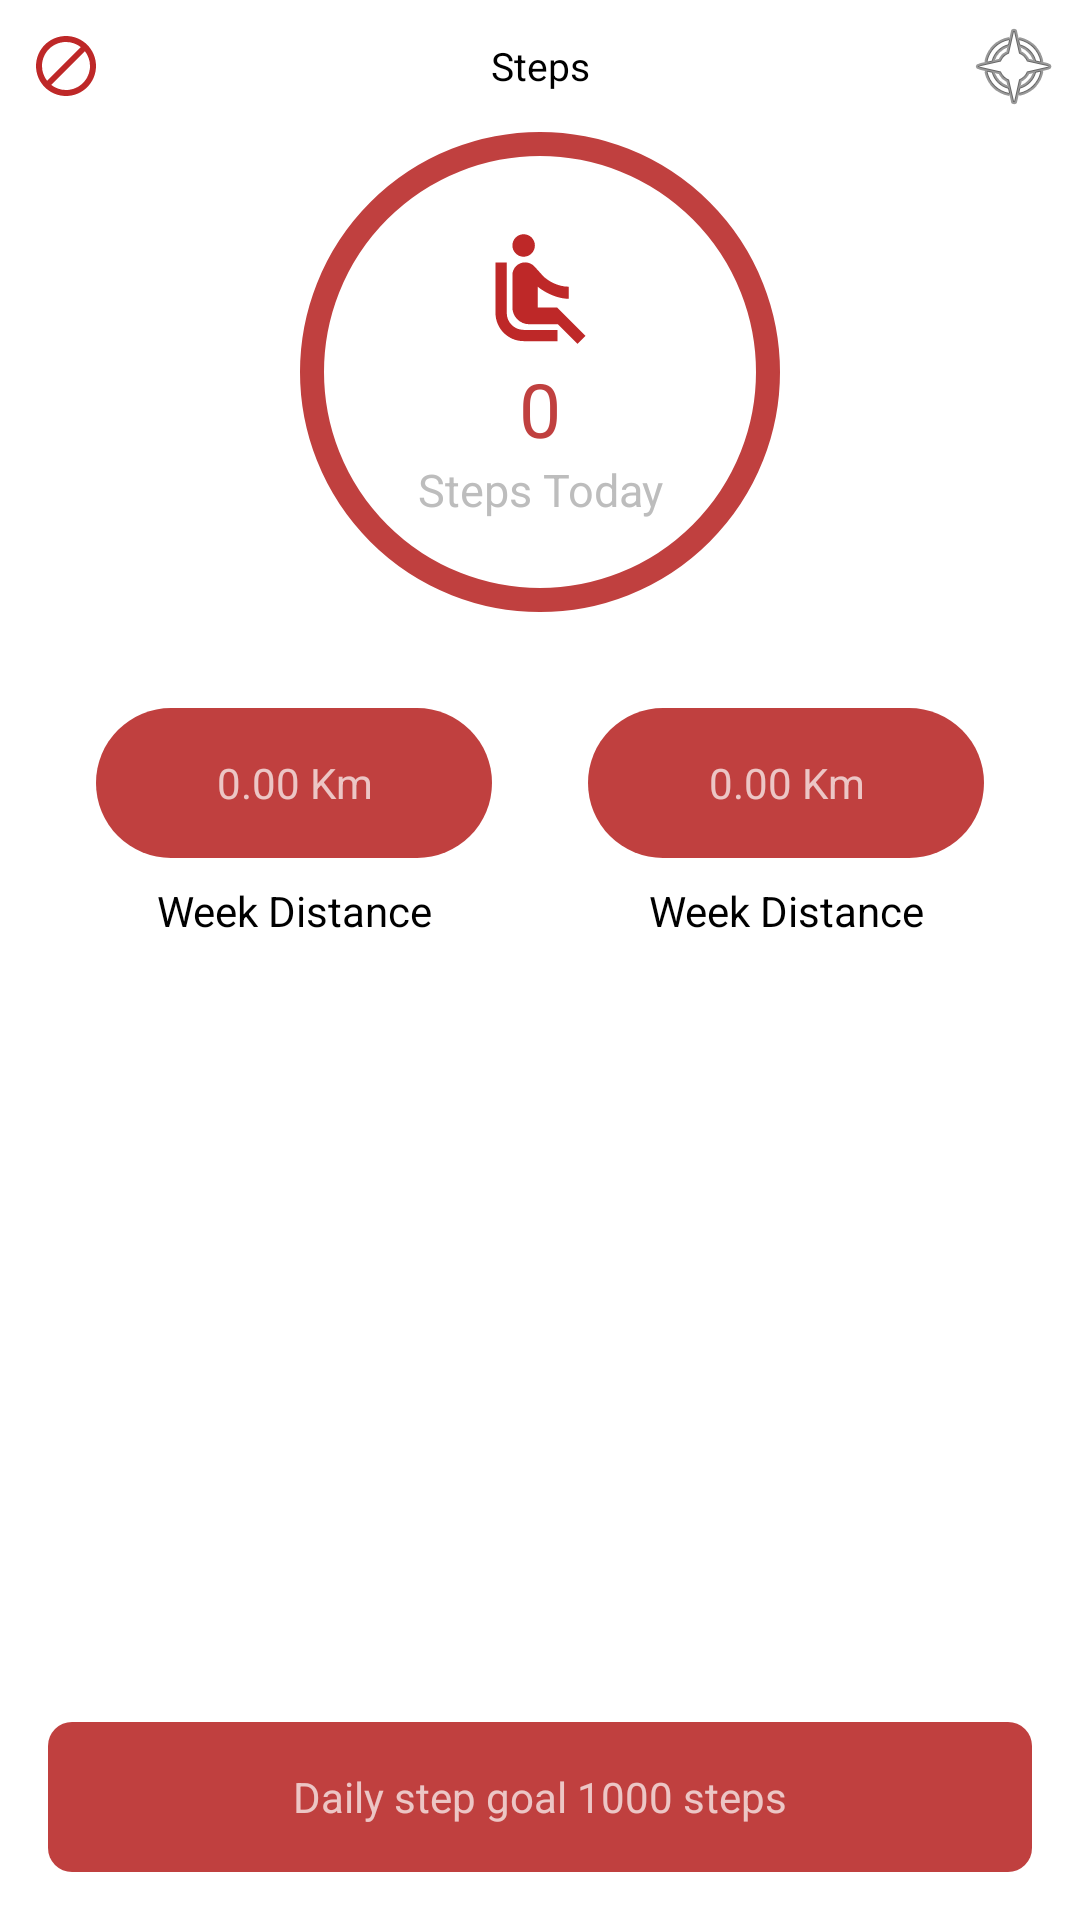

Produce the Android XML layout that renders to this screen, including the resource entries it uses.
<!-- AndroidManifest.xml: application theme AppTheme -->
<!-- res/layout/fragment_steps.xml -->
<?xml version="1.0" encoding="utf-8"?>
<android.support.constraint.ConstraintLayout
    xmlns:android="http://schemas.android.com/apk/res/android"
    xmlns:app="http://schemas.android.com/apk/res-auto"
    xmlns:tools="http://schemas.android.com/tools"
    android:layout_width="match_parent"
    android:layout_height="match_parent"
    tools:context=".fragments.Steps">

    <LinearLayout
        android:id="@+id/header"
        android:layout_width="match_parent"
        android:layout_height="44dp"
        android:orientation="horizontal"
        app:layout_constraintBottom_toTopOf="@id/container"
        app:layout_constraintTop_toTopOf="parent">

        <ImageView
            android:id="@+id/share_img"
            android:layout_width="44dp"
            android:layout_height="match_parent"
            android:scaleType="centerInside"
            android:src="@drawable/ic_block_black_24dp" />

        <TextView
            android:id="@+id/title_text"
            android:layout_width="0dp"
            android:layout_height="match_parent"
            android:layout_weight="1"
            android:gravity="center"
            android:text="Steps"
            android:textColor="@color/black"
            android:textSize="13sp" />

        <ImageView
            android:id="@+id/calibrate_img"
            android:layout_width="44dp"
            android:layout_height="match_parent"
            android:scaleType="centerInside"
            android:src="@android:drawable/ic_menu_compass" />
    </LinearLayout>

    <FrameLayout
        android:id="@+id/container"
        android:layout_width="160dp"
        android:layout_height="160dp"
        app:layout_constraintLeft_toLeftOf="parent"
        app:layout_constraintRight_toRightOf="parent"
        app:layout_constraintTop_toBottomOf="@id/header">

        <LinearLayout
            android:layout_margin="8dp"
            android:layout_width="match_parent"
            android:layout_height="wrap_content"
            android:layout_gravity="center"
            android:orientation="vertical">

            <ImageView
                android:layout_width="match_parent"
                android:layout_height="wrap_content"
                android:src="@drawable/people"/>

            <TextView
                android:id="@+id/step_count_text"
                android:layout_width="match_parent"
                android:text="0"
                android:textColor="@color/red1"
                android:gravity="center"
                android:textSize="25sp"
                android:layout_height="wrap_content"/>

            <TextView
                android:layout_width="match_parent"
                android:text="Steps Today"
                android:textColor="@color/lightGrey"
                android:gravity="center"
                android:textSize="15sp"
                android:layout_height="wrap_content"/>

        </LinearLayout>

        <ImageView
            android:background="@drawable/bordered_circle"
            android:layout_width="match_parent"
            android:layout_height="match_parent"/>

    </FrameLayout>

    <LinearLayout
        android:id="@+id/button_container"
        app:layout_constraintTop_toBottomOf="@id/container"
        android:orientation="horizontal"
        android:layout_width="match_parent"
        android:layout_margin="32dp"
        android:layout_height="wrap_content">

        <LinearLayout
            android:layout_marginRight="32dp"
            android:orientation="vertical"
            android:layout_weight="1"
            android:layout_width="0dp"
            android:layout_height="match_parent">

            <TextView
                android:background="@drawable/shape_rounded30"
                android:text="0.00 Km"
                android:padding="8dp"
                android:textAlignment="center"
                android:layout_width="match_parent"
                android:gravity="center"
                android:layout_height="50dp"/>

            <TextView
                android:text="Week Distance"
                android:padding="8dp"
                android:textAlignment="center"
                android:textColor="@color/black"
                android:layout_width="match_parent"
                android:layout_height="wrap_content"/>

        </LinearLayout>

        <LinearLayout
            android:orientation="vertical"
            android:layout_weight="1"
            android:layout_width="0dp"
            android:layout_height="match_parent">

            <TextView
                android:text="0.00 Km"
                android:background="@drawable/shape_rounded30"
                android:padding="8dp"
                android:textAlignment="center"
                android:layout_width="match_parent"
                android:gravity="center"
                android:layout_height="50dp"/>

            <TextView
                android:text="Week Distance"
                android:padding="8dp"
                android:textAlignment="center"
                android:textColor="@color/black"
                android:layout_width="match_parent"
                android:layout_height="wrap_content"/>

        </LinearLayout>

    </LinearLayout>

    <LinearLayout
        android:orientation="vertical"
        app:layout_constraintTop_toBottomOf="@id/button_container"
        app:layout_constraintBottom_toBottomOf="parent"
        android:layout_width="match_parent"
        android:layout_height="0dp">

    <ListView
        android:id="@+id/info_list"
        app:layout_constraintTop_toBottomOf="@id/button_container"
        android:layout_width="match_parent"
        android:layout_weight="1"
        android:layout_height="0dp" />

    <TextView
        android:text="Daily step goal 1000 steps"
        android:gravity="center"
        android:layout_margin="16dp"
        android:background="@drawable/shape_rounded8"
        android:layout_width="match_parent"
        android:layout_height="50dp"/>
    </LinearLayout>


</android.support.constraint.ConstraintLayout>
<!-- resources referenced by this layout -->
<resources>
  <color name="black">#000000</color>
  <color name="lightGrey">#bdbdbd</color>
  <color name="red1">#c0403f</color>
  <!-- drawable bordered_circle (drawable) -->
  <?xml version="1.0" encoding="utf-8"?>
  <shape xmlns:android="http://schemas.android.com/apk/res/android"
      android:shape="oval" >
  
      
      <solid
          android:color="@color/transparant" >
      </solid>
  
      
      <stroke
          android:width="8dp"
          android:color="@color/red1" >
      </stroke>
  
  </shape>
  <!-- drawable ic_block_black_24dp (drawable) -->
  <vector android:height="24dp" android:tint="#BE2828"
      android:viewportHeight="24.0" android:viewportWidth="24.0"
      android:width="24dp" xmlns:android="http://schemas.android.com/apk/res/android">
      <path android:fillColor="#FF000000" android:pathData="M12,2C6.48,2 2,6.48 2,12s4.48,10 10,10 10,-4.48 10,-10S17.52,2 12,2zM4,12c0,-4.42 3.58,-8 8,-8 1.85,0 3.55,0.63 4.9,1.69L5.69,16.9C4.63,15.55 4,13.85 4,12zM12,20c-1.85,0 -3.55,-0.63 -4.9,-1.69L18.31,7.1C19.37,8.45 20,10.15 20,12c0,4.42 -3.58,8 -8,8z"/>
  </vector>
  <!-- drawable people (drawable) -->
  <vector android:height="45dp" android:tint="#BE2828"
      android:viewportHeight="24.0" android:viewportWidth="24.0"
      android:width="45dp" xmlns:android="http://schemas.android.com/apk/res/android">
      <path android:fillColor="#FF000000" android:pathData="M7.59,5.41c-0.78,-0.78 -0.78,-2.05 0,-2.83 0.78,-0.78 2.05,-0.78 2.83,0 0.78,0.78 0.78,2.05 0,2.83 -0.79,0.79 -2.05,0.79 -2.83,0zM6,16L6,7L4,7v9c0,2.76 2.24,5 5,5h6v-2L9,19c-1.66,0 -3,-1.34 -3,-3zM20,20.07L14.93,15L11.5,15v-3.68c1.4,1.15 3.6,2.16 5.5,2.16v-2.16c-1.66,0.02 -3.61,-0.87 -4.67,-2.04l-1.4,-1.55c-0.19,-0.21 -0.43,-0.38 -0.69,-0.5 -0.29,-0.14 -0.62,-0.23 -0.96,-0.23h-0.03C8.01,7 7,8.01 7,9.25L7,15c0,1.66 1.34,3 3,3h5.07l3.5,3.5L20,20.07z"/>
  </vector>
  <!-- drawable shape_rounded30 (drawable) -->
  <?xml version="1.0" encoding="utf-8"?>
  <shape xmlns:android="http://schemas.android.com/apk/res/android"
      android:shape="rectangle" >
  
      
      <solid
          android:color="@color/red1" >
      </solid>
  
      <corners android:radius="30dp"/>
  
  </shape>
  <!-- drawable shape_rounded8 (drawable) -->
  <?xml version="1.0" encoding="utf-8"?>
  <shape xmlns:android="http://schemas.android.com/apk/res/android"
      android:shape="rectangle" >
  
      
      <solid
          android:color="@color/red1" >
      </solid>
  
      <corners android:radius="8dp"/>
  
  </shape>
  <style name="AppTheme" parent="Theme.AppCompat.NoActionBar">
          
          <item name="android:background">@color/white</item>
          <item name="colorPrimary">@color/colorPrimary</item>
          <item name="colorPrimaryDark">@color/colorPrimaryDark</item>
          <item name="colorAccent">@color/colorAccent</item>
      </style>
  <color name="transparant">#00ffffff</color>
  <color name="white">#ffffff</color>
  <color name="colorPrimary">#008577</color>
  <color name="colorPrimaryDark">#00574B</color>
  <color name="colorAccent">#D81B60</color>
</resources>
